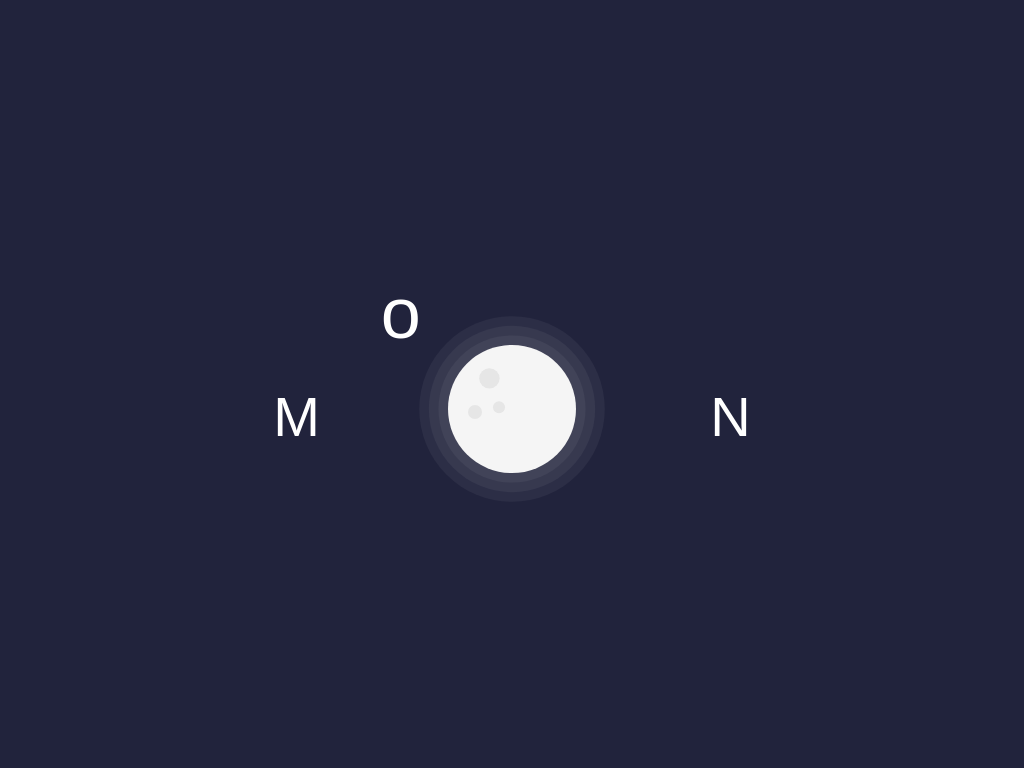

Recreate this image using only HTML and CSS.

<!-- file: Moon.html -->
<!DOCTYPE html>
<html lang="en">

<head>
    <title>Moon</title>
    <link href="https://fonts.googleapis.com/css2?family=Montserrat:ital,wght@0,100..900;1,100..900&display=swap"
        rel="stylesheet">
    <link rel="stylesheet" href="Moon.css">
</head>

<body>
    <div class="container">
        <p class="letter letter-M">M</p>
        <div class="moon">
            <div class="orbit">
                <p>o</p>
            </div>
        </div>
        <p class="letter letter-N">N</p>
    </div>
</body>

</html>

/* file: Moon.css */
*{
    padding: 0;
    margin: 0;
    box-sizing: border-box;
    font-family: "Montserrat", sans-serif;
}

body{
    background-color: #21233c;
}

.container{
    height: 31.25em;
    width: 31.25em;
    /* border: 1px solid white; */
    position: absolute;
    transform: translate(-50%, -50%);
    top: 50%;
    left: 50%;
    color: #ffffff;
}

p.letter{
  font-size: 3.5em;
  position: absolute; 
  /* transform: translate(-50%); */
 
  top: 50%;
}
 .letter-M{
    left: 0.2em;
}

.letter-N{
    right:  0.2em;
} 

.moon{
    background-color: #f5f5f5;
    height: 8em;
    width: 8em;
    border-radius: 50%;
    position: absolute;
    margin: auto;
    left: 0;
    right: 0;
    top: 50px;
    bottom: 0;
    box-shadow: 0 0 0 0.6em rgba(255, 255, 255, 0.05), 0 0 0 1.2em rgba(255, 255, 255, 0.05), 0 0 0 1.8em rgba(255, 255, 255, 0.05);
}
.moon:after{
    position: absolute;
    content: "";
    background-color: #e6e6e6;
    height: 0.9em;
    width: 0.9em;
    border-radius: 50%;
    top: 3.75em;
    left: 1.25em;
    box-shadow: 0.9em -2.1em 0 0.2em #e6e6e6, 1.5em -0.3em 0 -0.06em #e6e6e6;
}


.orbit{
    height: 18.75em;
    width: 18.75em;
    border-radius: 50%;
    position: absolute;
    left: -5.2em;
    bottom: -5.2em;
    animation: spin 8s infinite linear;
}

@keyframes spin{
    100%{
        transform: rotate(360deg);
    }
}

.orbit p{
    posiion: absolute;
    font-size: 3.5em;
    top: 0.25em;
    left: 0.25em;
}

.orbit p{
    margin: 16px;
    font-size: 4.5em;
}
